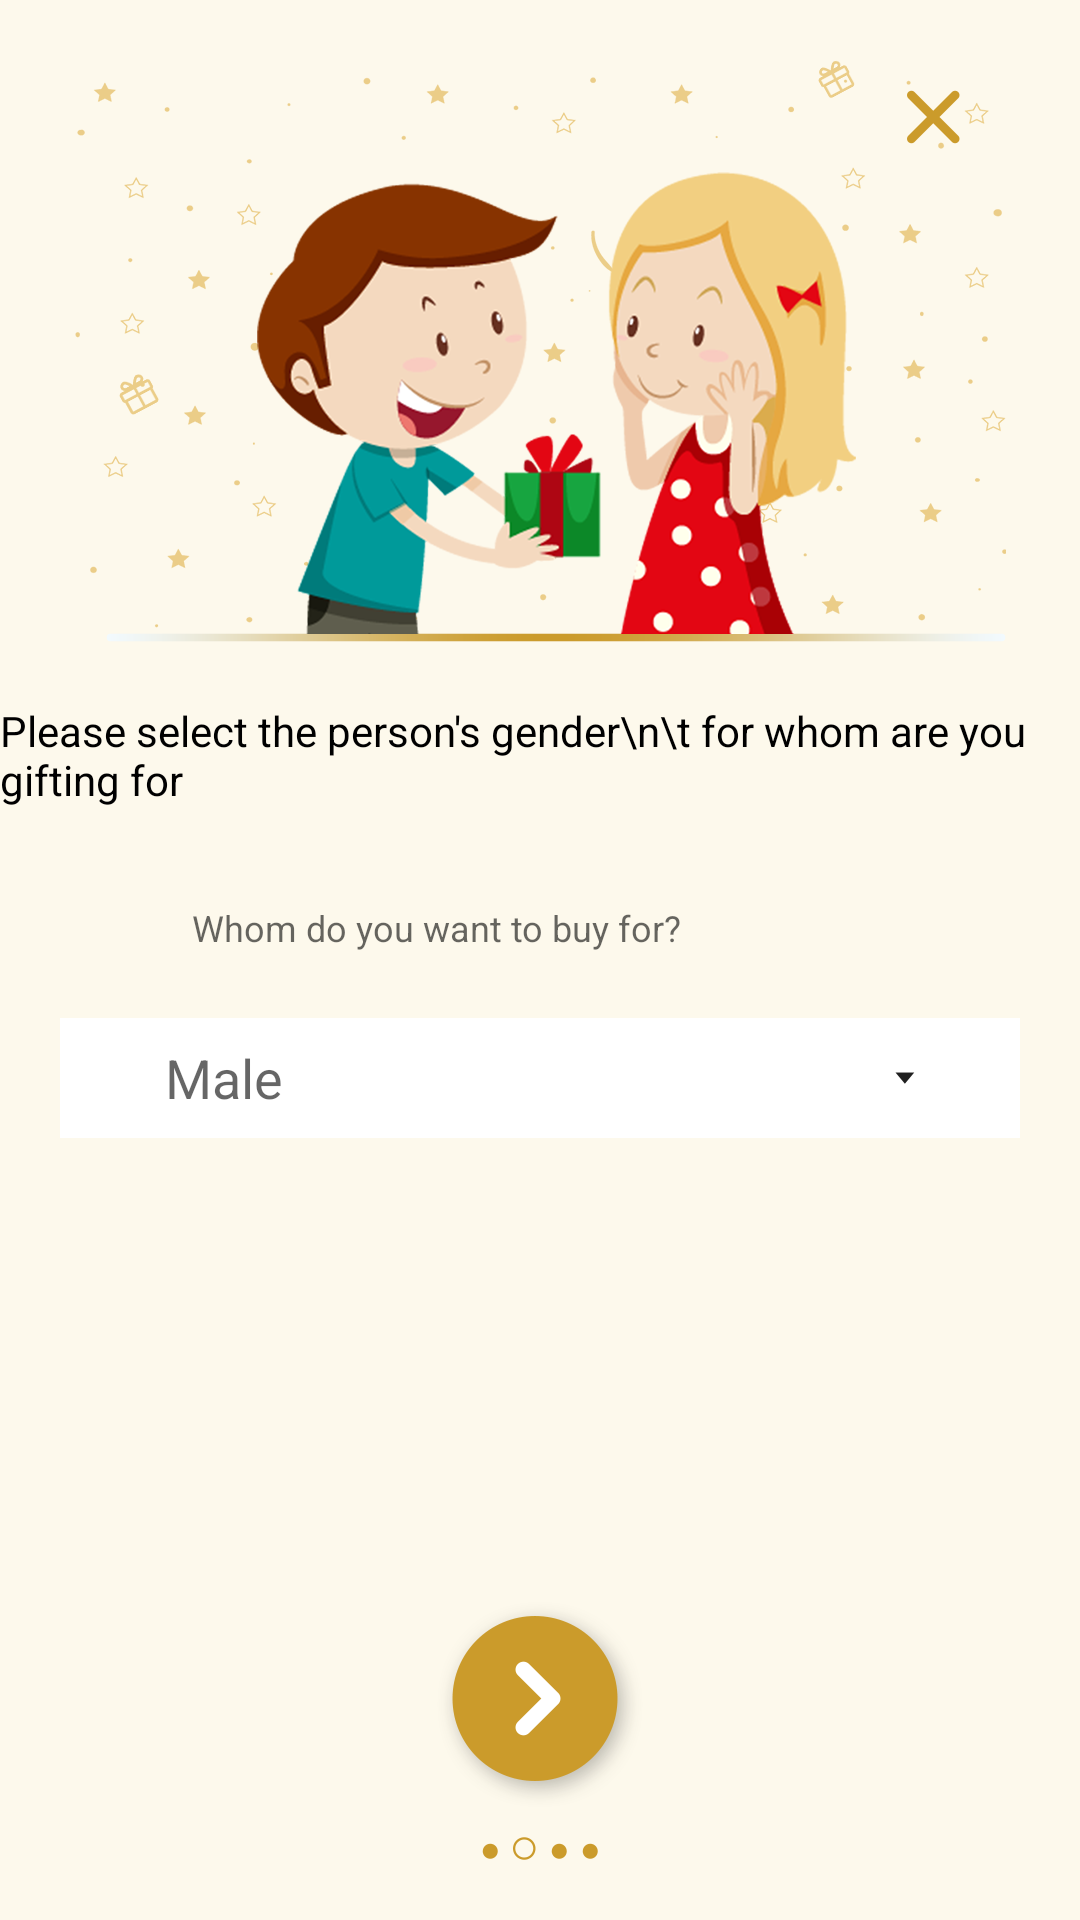

Android layout source for this screen:
<!-- AndroidManifest.xml: application theme AppTheme -->
<!-- res/layout/activity_question_2.xml -->
<?xml version="1.0" encoding="utf-8"?>
<RelativeLayout xmlns:android="http://schemas.android.com/apk/res/android"
    xmlns:app="http://schemas.android.com/apk/res-auto"
    xmlns:tools="http://schemas.android.com/tools"
    android:layout_width="match_parent"
    android:layout_height="wrap_content"
    android:background="@mipmap/bg"
    tools:context="com.example.daniyal.govava.Question_2">

    <RelativeLayout
        android:layout_width="wrap_content"
        android:layout_height="wrap_content"
        android:layout_centerHorizontal="true"
        android:id="@+id/Relative1"
        >



        <ImageView
            android:layout_width="match_parent"
            android:layout_height="wrap_content"
            android:id="@+id/CoverImage"
            android:src="@mipmap/question_2_vector"
            android:layout_marginTop="20dp" />


        <RelativeLayout
            android:layout_width="wrap_content"
            android:layout_height="wrap_content"
            android:layout_marginTop="30dp"
            android:layout_alignParentRight="true"
            android:layout_marginRight="40dp"
            >

            <ImageView
                android:layout_width="wrap_content"
                android:layout_height="wrap_content"
                android:id="@+id/QuestionCross"
                android:src="@mipmap/question_cross_icon"

                />

        </RelativeLayout>

    </RelativeLayout>


    <RelativeLayout
        android:layout_width="wrap_content"
        android:layout_height="wrap_content"
        android:layout_centerHorizontal="true"
        android:layout_below="@id/Relative1"
        android:layout_marginTop="20dp"
        android:id="@+id/Relative2"

        >

        <TextView
            android:layout_width="wrap_content"
            android:layout_height="wrap_content"
            android:text="Please select the person's gender\n\t for whom are you gifting for"
            android:textColor="@color/colorBlack"

            />


    </RelativeLayout>


    <RelativeLayout
        android:layout_width="wrap_content"
        android:layout_height="wrap_content"
        android:paddingRight="20dp"
        android:paddingLeft="20dp"
        android:layout_marginTop="20dp"
        android:layout_below="@id/Relative2"
        android:id="@+id/Relative3"
        android:layout_centerHorizontal="true">



        <EditText
            android:layout_width="320dp"
            android:layout_height="40dp"
            android:clickable="false"
            android:cursorVisible="false"
            android:focusable="false"
            android:textSize="12dp"
            android:focusableInTouchMode="false"
            android:hint="   Whom do you want to buy for?"
            android:id="@+id/FullName"
            android:paddingLeft="35dp"
            android:paddingRight="35dp"
            android:fontFamily="sans-serif"
            android:background="@drawable/item"
            />
        <EditText
            android:layout_width="320dp"
            android:layout_height="40dp"
            android:layout_marginTop="50dp"
            android:hint="Male"
            android:drawableRight="@mipmap/filter_dropdowm"
            android:paddingLeft="35dp"
            android:paddingRight="35dp"
            android:focusableInTouchMode="false"

            android:background="@color/colorWhite"
            android:id="@+id/Question2Dialouge"
            >


        </EditText>





        <ImageView
            android:layout_width="wrap_content"
            android:layout_height="100dp"
            android:paddingTop="20dp"
            android:paddingBottom="20dp"
            android:src="@drawable/login_attached" />

        <LinearLayout
            android:layout_width="wrap_content"
            android:layout_height="wrap_content"
            android:layout_alignRight="@id/FullName">


            <ImageView
                android:layout_width="wrap_content"
                android:layout_height="100dp"
                android:layout_gravity="right"
                android:paddingTop="20dp"
                android:paddingBottom="20dp"
                android:src="@drawable/login_attached"
                />
        </LinearLayout>

    </RelativeLayout>

    <RelativeLayout
        android:layout_width="wrap_content"
        android:layout_height="wrap_content"
        android:layout_below="@id/Relative3"
        android:layout_marginTop="3dp"
        android:layout_centerHorizontal="true"
        >



        <LinearLayout
            android:layout_width="match_parent"
            android:layout_height="match_parent"
            android:orientation="vertical"
            android:layout_marginTop="3dp"
            android:paddingBottom="10dp"
            android:gravity="center|bottom"
            >

            <ImageView
                android:layout_width="wrap_content"
                android:layout_height="wrap_content"
                android:src="@mipmap/continuenext"
                android:paddingBottom="10dp"
                android:id="@+id/continueNext"

                />

            <LinearLayout
                android:layout_width="match_parent"
                android:orientation="horizontal"
                android:gravity="center"
                android:paddingBottom="10dp"
                android:layout_height="wrap_content">



                <ImageView
                    android:layout_width="wrap_content"
                    android:layout_height="wrap_content"
                    android:layout_marginTop="1dp"
                    android:src="@mipmap/question_unselected_ecllipse"
                    />
                <ImageView
                    android:layout_width="wrap_content"
                    android:layout_height="wrap_content"
                    android:layout_marginLeft="5dp"

                    android:src="@mipmap/question_selected_ecllipse"
                    />
                <ImageView
                    android:layout_width="wrap_content"
                    android:layout_height="wrap_content"
                    android:layout_marginLeft="5dp"
                    android:layout_marginTop="1dp"
                    android:src="@mipmap/question_unselected_ecllipse"
                    />
                <ImageView
                    android:layout_width="wrap_content"
                    android:layout_height="wrap_content"
                    android:layout_marginLeft="5dp"
                    android:layout_marginTop="1dp"
                    android:src="@mipmap/question_unselected_ecllipse"
                    />




            </LinearLayout>






        </LinearLayout>

    </RelativeLayout>



</RelativeLayout>
<!-- resources referenced by this layout -->
<resources>
  <color name="colorBlack">#000000</color>
  <color name="colorWhite">#FFFFFF</color>
  <!-- mipmap bg: png bitmap (mipmap-xxhdpi, 9634 bytes) -->
  <!-- mipmap continuenext: png bitmap (mipmap-xxhdpi, 10204 bytes) -->
  <!-- mipmap filter_dropdowm: png bitmap (mipmap-xxhdpi, 1122 bytes) -->
  <!-- mipmap question_2_vector: png bitmap (mipmap-xxhdpi, 154250 bytes) -->
  <!-- mipmap question_cross_icon: png bitmap (mipmap-xxhdpi, 1563 bytes) -->
  <!-- mipmap question_selected_ecllipse: png bitmap (mipmap-xxhdpi, 1432 bytes) -->
  <!-- mipmap question_unselected_ecllipse: png bitmap (mipmap-xxhdpi, 1137 bytes) -->
  <style name="AppTheme" parent="Theme.AppCompat.Light">
          
          <item name="colorPrimary">@color/colorPrimary</item>
          <item name="colorPrimaryDark">@color/colorPrimaryDark</item>
          <item name="colorAccent">@color/colorAccent</item>
  
  
      </style>
  <color name="colorPrimary">#cb9b2b</color>
  <color name="colorPrimaryDark">#b38825</color>
  <color name="colorAccent">#FF4081</color>
</resources>
